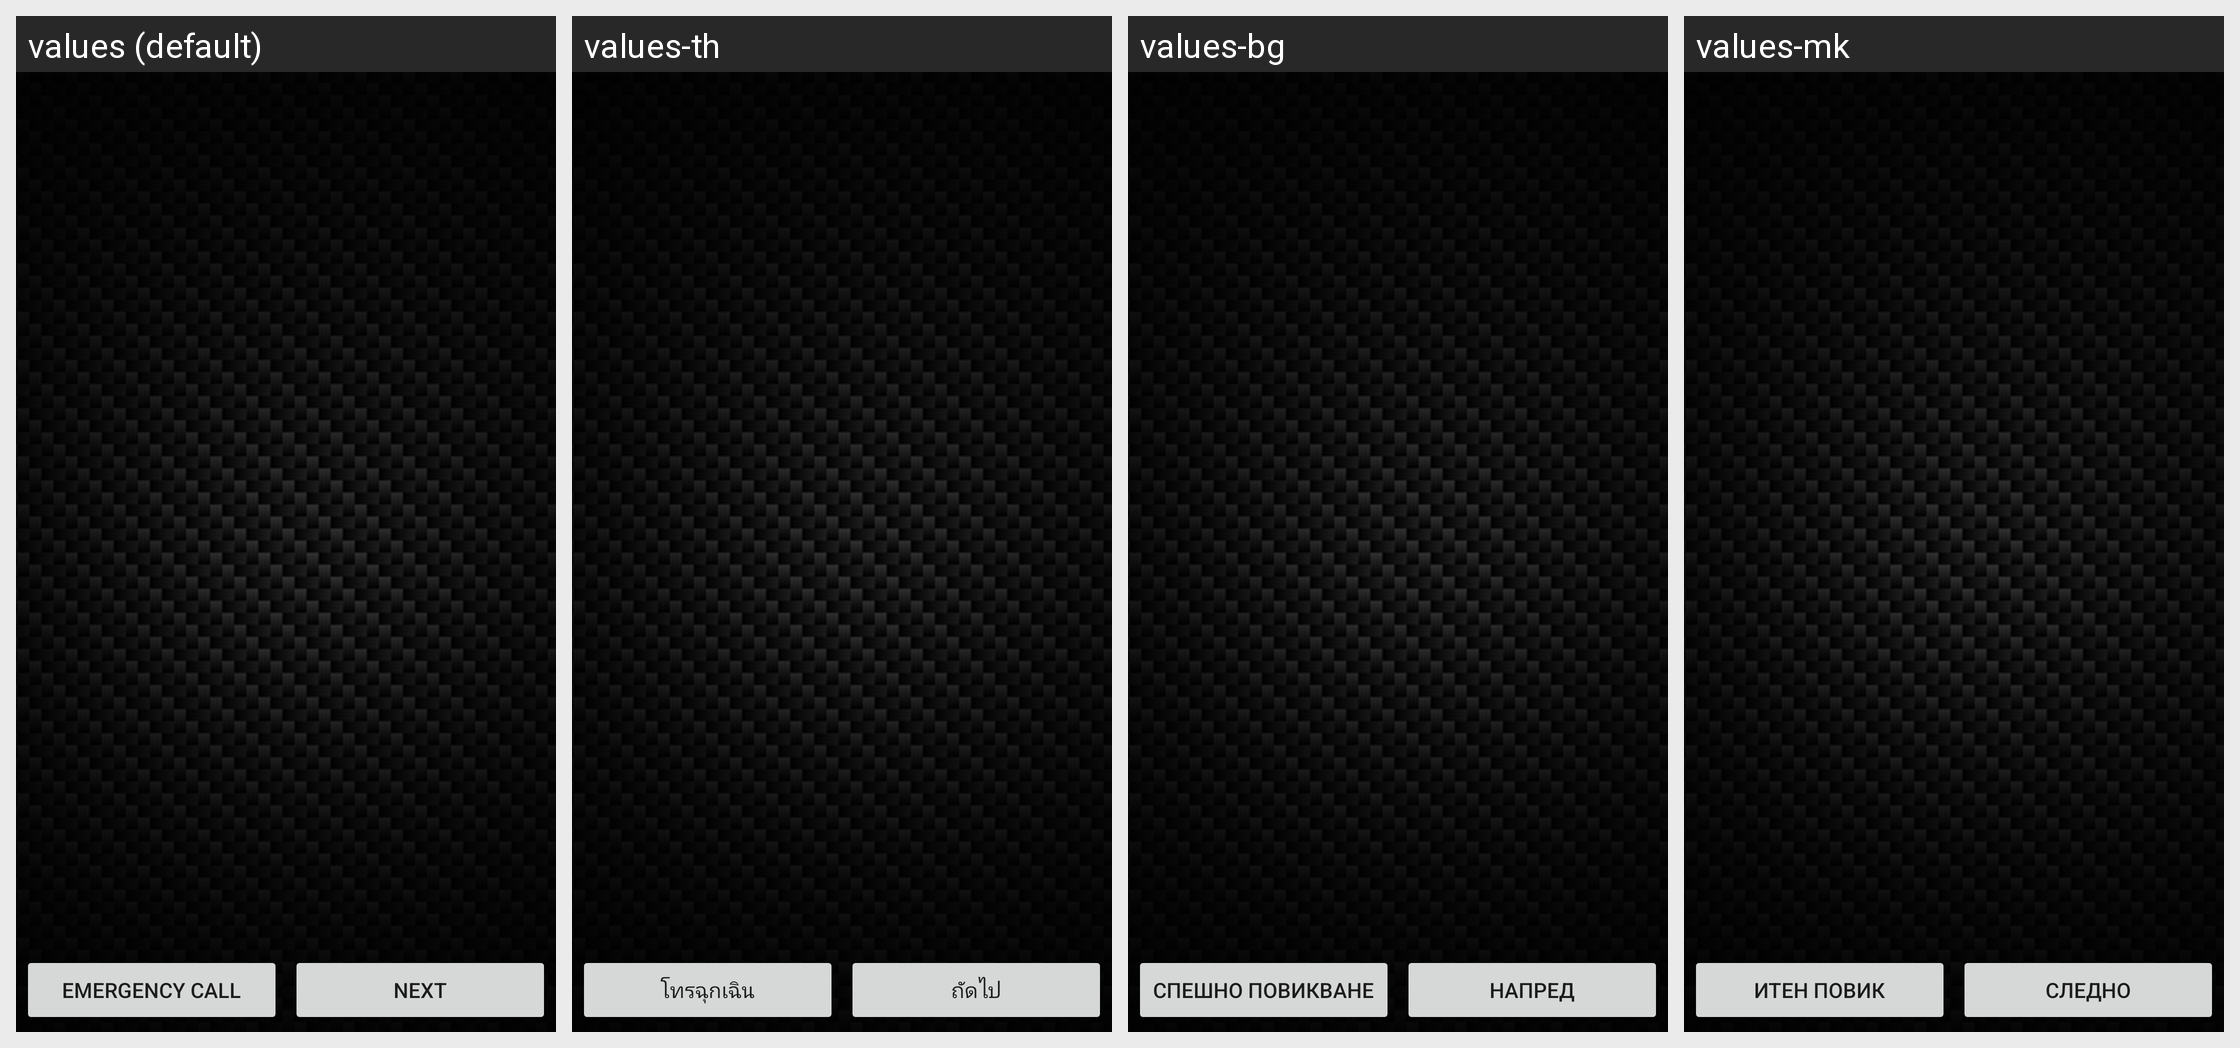

This grid shows one Android layout under several languages. Give, for every string resource on the screen, its name, the default text and each shown locale's text.
Android screen res/layout/keyguard_screen_backup_selection.xml rendered under 4 locales, left to right: values (default), values-th, values-bg, values-mk. Device: Nexus 5 (rendered at 1080×1920; each locale shown at half size, 540×960, under a caption strip naming it); theme Theme.MaterialComponents.DayNight.NoActionBar.
Other locales in the repository, not shown: values-ar, values-bg-rBG, values-bn, values-bs, values-ca, values-ca-rES, values-cs, values-da, values-de, values-el, values-en, values-en-rAU, values-en-rIE, values-en-rIN, values-en-rNZ, values-en-rSG, values-en-rUS, values-en-rZA, values-es, values-es-rES, values-es-rUS, values-et, values-eu, values-fa, values-fi, values-fr, values-fr-rCA, values-gl, values-hi, values-hi-rIN, values-hr, values-hr-rHR, values-hu, values-in, values-in-rID, values-is, values-it, values-iw, values-ja, values-jv, values-kk, values-ko, values-lt, values-lt-rLT, values-lv, values-lv-rLV, values-ms, values-nb, values-nl, values-pl, values-pt, values-pt-rBR, values-pt-rPT, values-ro, values-ro-rRO, values-ru, values-sk, values-sl, values-sl-rSI, values-sq, values-sr, values-sr-rRS, values-su, values-sv, values-th-rTH, values-tl, values-tr, values-uk, values-uk-rUA, values-vi, values-vi-rVN, values-zh-rCN, values-zh-rHK, values-zh-rTW.
Strings drawn on this screen, with the default value and each locale's value (text and hints the layout hard-codes, and strings that could not be matched under every locale, appear in the picture but are not listed):

lockscreen_emergency_call
  values: Emergency call
  values-th: โทรฉุกเฉิน
  values-bg: Спешно повикване
  values-mk: Итен повик

lockscreen_strings_backup_selection_next_txt
  values: Next
  values-th: ถัดไป
  values-bg: Напред
  values-mk: Следно
